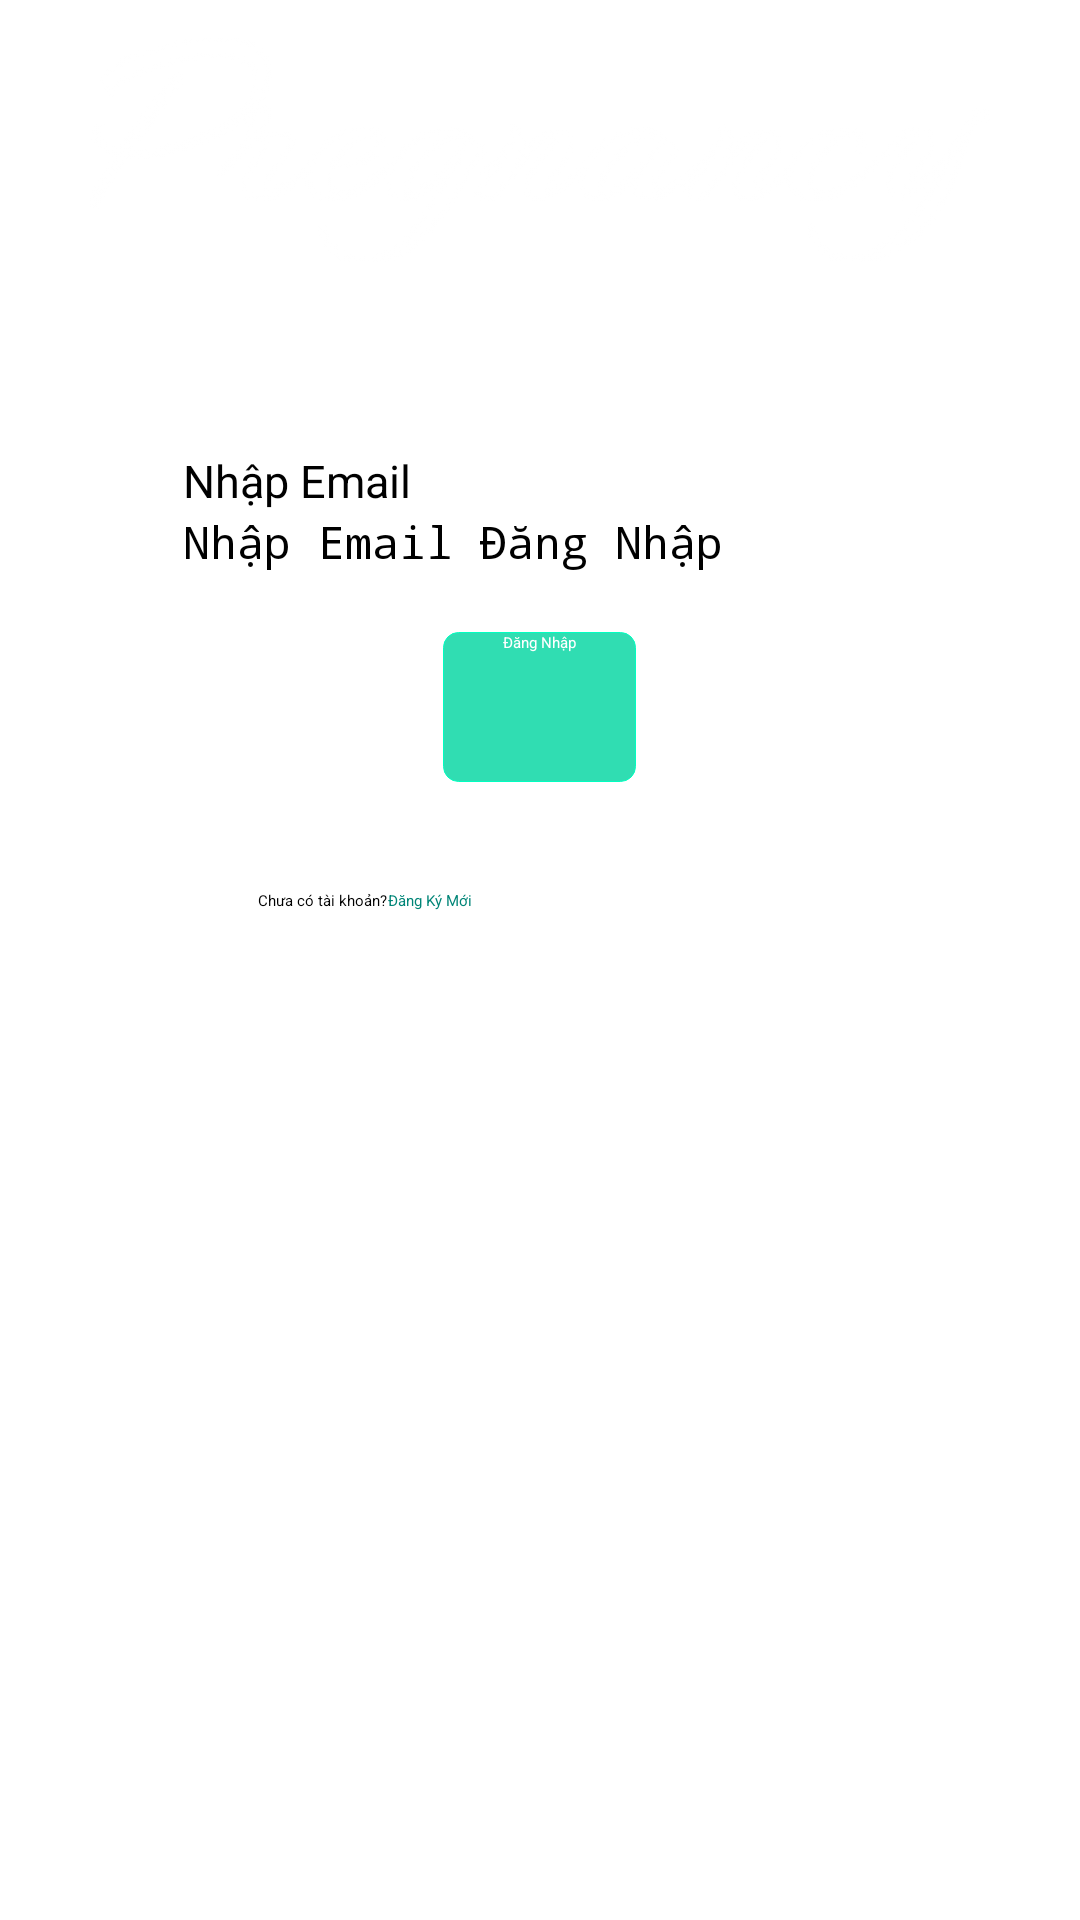

Reconstruct the res/layout file that produces this screen, plus the resources it refers to.
<!-- AndroidManifest.xml: application theme AppTheme -->
<!-- res/layout/activity_log_in.xml -->
<?xml version="1.0" encoding="utf-8"?>
<LinearLayout xmlns:android="http://schemas.android.com/apk/res/android"
    xmlns:tools="http://schemas.android.com/tools"
    android:layout_width="match_parent"
    android:layout_height="match_parent"
    android:background="@mipmap/background"
    android:gravity="center_horizontal"
    android:orientation="vertical"
    android:paddingLeft="@dimen/activity_vertical_margin"
    android:paddingRight="@dimen/activity_vertical_margin"

    tools:context=".LogInActivity">


    <ImageView
        android:id="@+id/imglogo"
        android:layout_width="300dp"
        android:layout_height="100dp"
        android:layout_marginBottom="30dp"
        android:src="@drawable/img_pregnancy" />
    <LinearLayout
        android:layout_width="match_parent"
        android:layout_height="wrap_content"
        android:layout_marginStart="30dp"
        android:layout_marginEnd="30dp"
        android:background="@drawable/trans_white_rectangle"
        android:orientation="vertical">

        <EditText
            android:id="@+id/et_login_email"
            android:layout_width="match_parent"
            android:layout_height="wrap_content"
            android:layout_marginStart="15dp"
            android:layout_marginTop="20dp"
            android:layout_marginEnd="15dp"
            android:drawableLeft="@drawable/ic_user"
            android:hint="@string/input_email"
            android:singleLine="true"
            android:textSize="@dimen/normal_text" />


        <EditText
            android:id="@+id/et_login_password"
            android:layout_width="match_parent"
            android:layout_height="wrap_content"
            android:layout_marginStart="15dp"
            android:layout_marginEnd="15dp"
            android:drawableLeft="@drawable/ic_password"
            android:hint="@string/input_email_register"
            android:inputType="textPassword"
            android:singleLine="true"
            android:textSize="@dimen/normal_text" />



        <Button
            android:id="@+id/btn_log_in"
            android:layout_width="wrap_content"
            android:layout_height="50dp"
            android:layout_gravity="center"
            android:layout_marginTop="20dp"
            android:layout_marginBottom="36dp"
            android:background="@drawable/register_button"
            android:paddingLeft="20dp"
            android:paddingRight="20dp"
            android:text="@string/login_title"
            android:textColor="@color/white"
            android:textStyle="normal" />
        <LinearLayout
            android:layout_width="match_parent"
            android:layout_height="wrap_content"
            android:orientation="horizontal"
            android:layout_marginLeft="40dp"
            android:gravity="center_vertical">
            <TextView
                android:layout_width="wrap_content"
                android:layout_height="wrap_content"
                android:textColor="@color/black"
                android:text="Chưa có tài khoản?"/>
            <Button
                android:id="@+id/btn_register"
                android:layout_width="wrap_content"
                android:layout_height="wrap_content"
                android:background="@android:color/transparent"
                android:gravity="center"
                android:text="@string/register_new"
                android:textAllCaps="false"
                android:textColor="@color/colorPrimary" />
        </LinearLayout>



    </LinearLayout>


</LinearLayout>
<!-- resources referenced by this layout -->
<resources>
  <color name="black">#000000</color>
  <color name="colorPrimary">#008577</color>
  <color name="white">#ffffff</color>
  <dimen name="activity_vertical_margin">16dp</dimen>
  <dimen name="normal_text">15sp</dimen>
  <!-- drawable img_pregnancy: png bitmap (drawable, 5516 bytes) -->
  <!-- drawable register_button (drawable) -->
  <?xml version="1.0" encoding="utf-8"?>
  
  <selector xmlns:android="http://schemas.android.com/apk/res/android">
  
  <item android:state_pressed="false" android:state_focused="false">
      <shape>
          <solid android:color="#30ddb2"/>
          <stroke
              android:width="0.1dp"
              android:color="#00ffc0"/>
          <corners android:radius="5dp"/>
      </shape>
  </item>
  
      <item android:state_pressed="true" android:state_focused="true">
          <shape>
              <solid android:color="#14b48c"/>
              <stroke
                  android:width="0.1dp"
                  android:color="#00ffc0"/>
              <corners android:radius="5dp"/>
          </shape>
      </item>
      <item android:state_pressed="true" android:state_focused="false">
          <shape>
              <solid android:color="#14b48c"/>
              <stroke
                  android:width="0.1dp"
                  android:color="#00ffc0"/>
              <corners android:radius="5dp"/>
          </shape>
      </item>
  </selector>
  <!-- drawable trans_white_rectangle (drawable) -->
  <?xml version="1.0" encoding="utf-8"?>
  
  <selector xmlns:android="http://schemas.android.com/apk/res/android">
  <item>
      <shape>
          <solid android:color="#80ffffff">
  
          </solid>
      </shape>
  
  </item>
  </selector>
  <string name="input_email">Nhập Email</string>
  <string name="input_email_register">Nhập Email Đăng Nhập</string>
  <string name="login_title">Đăng Nhập</string>
  <string name="register_new">Đăng Ký Mới</string>
  <style name="AppTheme" parent="AppTheme.Base">
          <item name="colorPrimary">@color/colorPrimary</item>
          <item name="colorPrimaryDark">@color/colorPrimaryDark</item>
          <item name="colorAccent">@color/colorAccent</item>
  
      </style>
  <color name="colorPrimaryDark">#00574B</color>
  <color name="colorAccent">#D81B60</color>
</resources>
